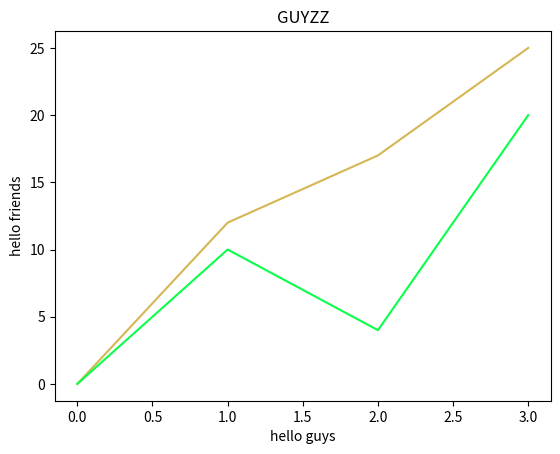

Source code (Python):
import matplotlib.pyplot as ps

y_aex = [0,10,4,20]
y2_aex = [0,12 ,17, 25]
marker = "*"
ls = "--"
linewidth = "20.5"
color1 = "#0aff4b"
color2 = "#d6b654"


ps.plot(y2_aex, color2)
ps.plot( y_aex, color1)

ps.xlabel("hello guys")
ps.ylabel("hello friends")
ps.title("GUYZZ")


ps.show()
